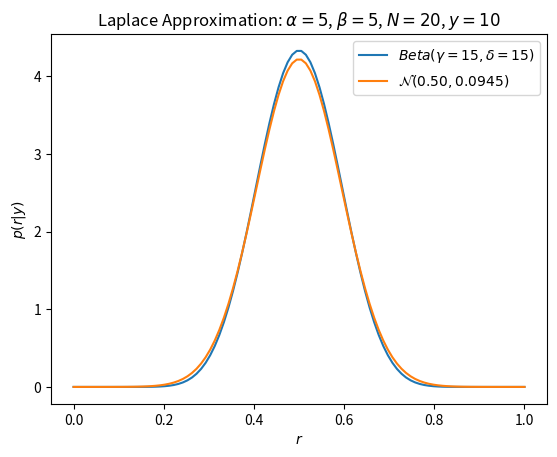

Write the Python code that produced this figure. (Note: this script raises an exception after producing the figure.)
# ISTA 421 / INFO 521 Fall 2021, HW 5, Exercise
# Author: Clayton T. Morrison
# This file is only made available for use in your submission for Homework 5
# of the current year (2021).
# You are NOT permitted to share this file with other students outside of
# this course year. Doing so will be considered cheating by you and others not
# in the current course year. Cheating can be assessed retroactively, even
# after you graduate

import os
import numpy
import scipy.stats
import matplotlib.pyplot as plt
import math




# -----------------------------------------------------------------------------
# Control exercise execution
# -----------------------------------------------------------------------------

# Set the following to True in order to make the script execute
# the exercise function

RUN_LAPLACE_APPROX = True


# -----------------------------------------------------------------------------
# Paths
# -----------------------------------------------------------------------------

FIGURES_ROOT = '../figures'
PATH_TO_LAPLACE1_FIG = os.path.join(FIGURES_ROOT, 'laplace_case1.png')
PATH_TO_LAPLACE2_FIG = os.path.join(FIGURES_ROOT, 'laplace_case2.png')
PATH_TO_LAPLACE3_FIG = os.path.join(FIGURES_ROOT, 'laplace_case3.png')


# -----------------------------------------------------------------------------
# Laplace approximation to the posterior Beta
# -----------------------------------------------------------------------------

def plot_laplace_approx(alpha, beta, N, y, figure_path):
    """
    Calculate an plot the posterior Beta distribution and Laplace approximation to that
    distribution given the prior Beta belief (alpha, beta) and observations (N, y).
    :param alpha: Prior beta alpha (or 'a' in scipy) parameter
    :param beta: Prior beta beta (or 'b' in scipy) parameter
    :param N: Number of coin flips
    :param y: Number of heads
    :return:
    """

    # create the x-axis values
    x = numpy.linspace(0., 1., 100)

    
    ### YOUR CODE HERE
    
    gamma = y+alpha# posterior 'a' or 'alpha' parameter for the beta distribution
    delta = N-y+beta # posterior 'b' or 'beta'  parameter for the beta distribution
    mu = (alpha+y-1)/(alpha+beta+N-2)    # the 'loc' (location) or 'mean' parameter for the Laplace approximation
    sigma = math.sqrt(1/((alpha-1+y)/math.pow(mu,2)+(beta+N-y-1)/math.pow(mu-1,2)))  # the 'scale' or 'standard deviation' parameter for the Laplace approximation


    ### DO NOT ALTER ANYTHING AFTER THIS LINE

    if gamma != 0 and delta != 0:
        beta_rv = scipy.stats.beta(a=gamma, b=delta)
        p = beta_rv.pdf(x)
    if mu != 0 and sigma != 0:
        gauss_rv = scipy.stats.norm(loc=mu, scale=sigma)
        q = gauss_rv.pdf(x)

    plt.figure()
    if gamma != 0 and delta != 0:
        plt.plot(x, p, label=r'$Beta(\gamma={0:.0f},\delta={1:.0f})$'.format(gamma, delta))
    if mu != 0 and sigma != 0:
        plt.plot(x, q, label=r'$\mathcal{N}' + r'({0:.2f},{1:.4f})$'.format(mu, sigma))
    plt.title(r'Laplace Approximation: $\alpha={0}$, $\beta={1}$, $N={2}$, $y={3}$'.format(alpha, beta, N, y))
    plt.xlabel(r'$r$')
    plt.ylabel(r'$p(r|y)$')
    plt.legend(loc="upper right")
    plt.savefig(figure_path, format='png')

    return gamma, delta, mu, sigma



# -----------------------------------------------------------------------------
# TOP LEVEL SCRIPT
# -----------------------------------------------------------------------------

if __name__ == '__main__':

    if RUN_LAPLACE_APPROX:
        plot_laplace_approx(alpha=5, beta=5, N=20, y=10, figure_path=PATH_TO_LAPLACE1_FIG)
        plot_laplace_approx(alpha=3, beta=15, N=10, y=3, figure_path=PATH_TO_LAPLACE2_FIG)
        plot_laplace_approx(alpha=1, beta=30, N=10, y=3, figure_path=PATH_TO_LAPLACE3_FIG)
        plt.show()
